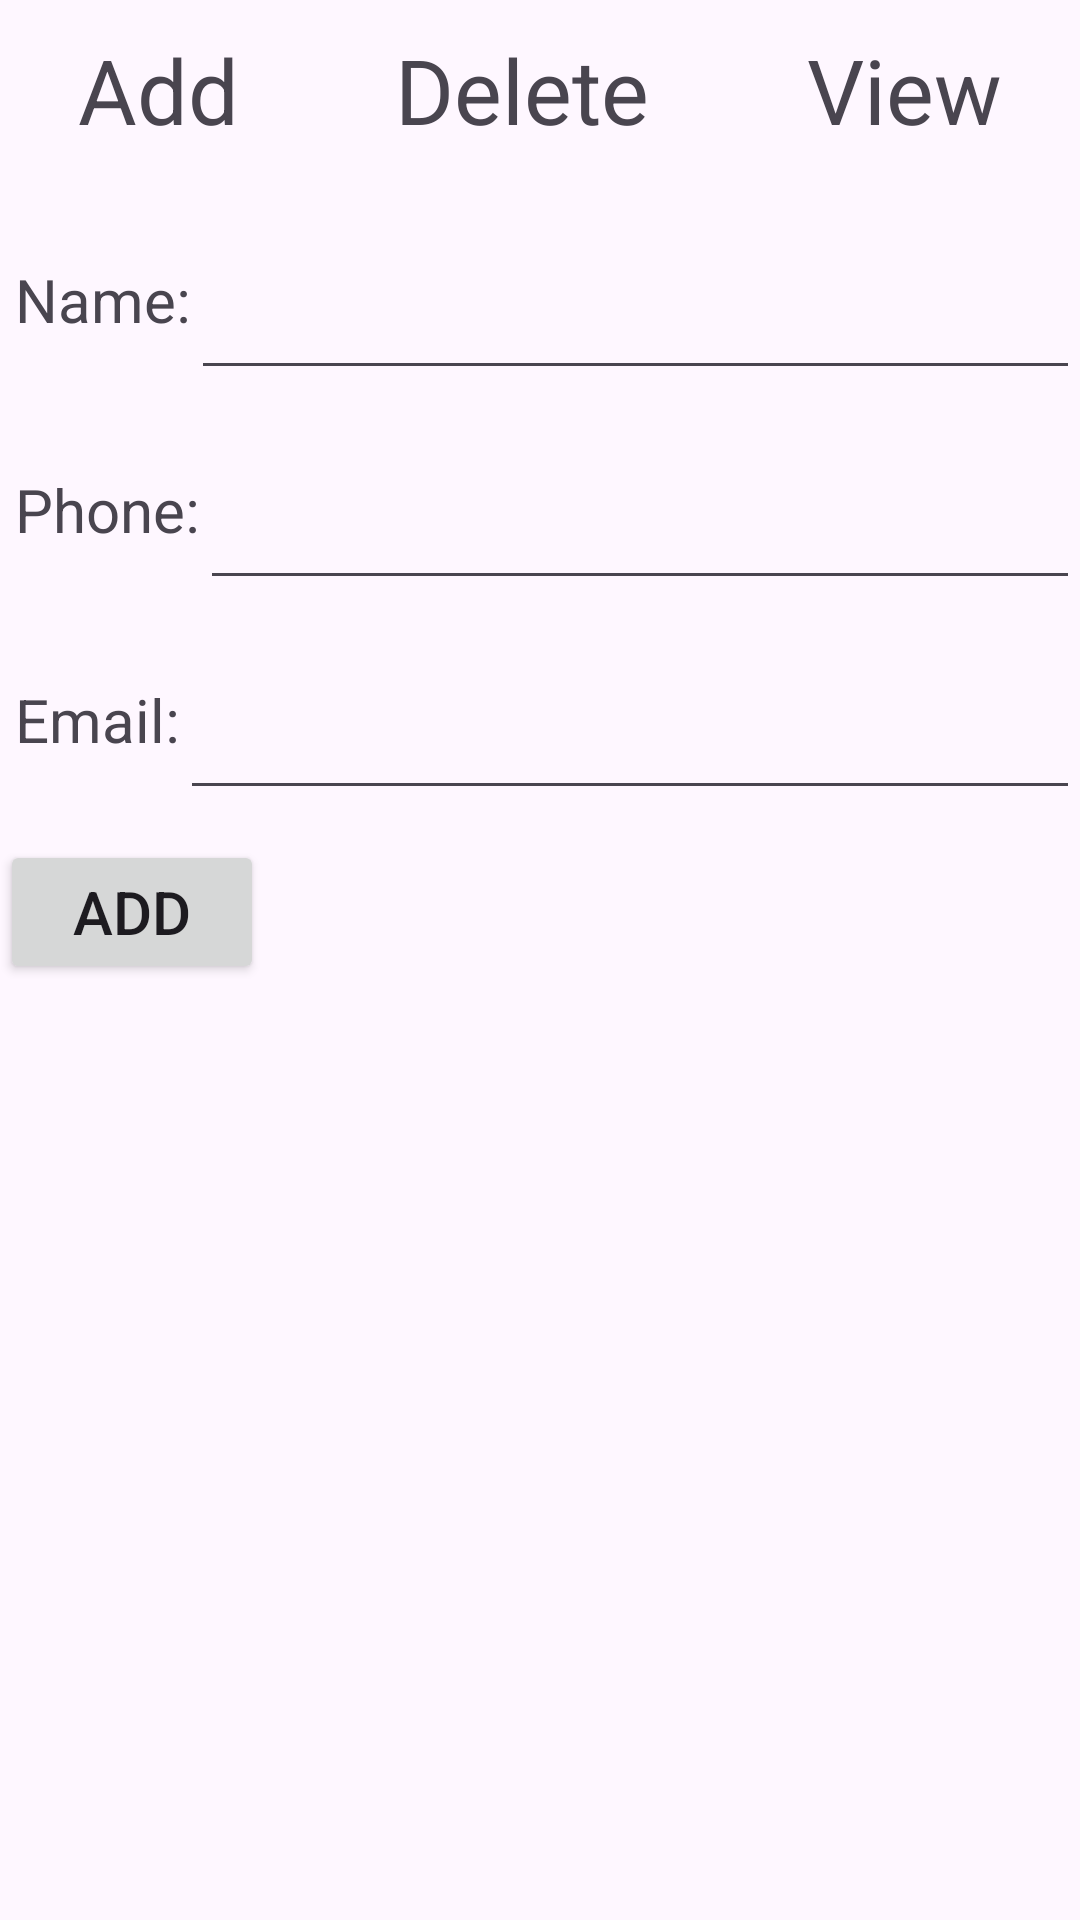

Android layout source for this screen:
<!-- AndroidManifest.xml: application theme Theme.Maba -->
<!-- res/layout/add_activity.xml -->
<?xml version="1.0" encoding="utf-8"?>

<LinearLayout
    xmlns:android="http://schemas.android.com/apk/res/android"
    xmlns:tools="http://schemas.android.com/tools"
    android:orientation="vertical"
    android:layout_width="match_parent"
    android:layout_height="match_parent"
    tools:context=".AddActivity">
    <LinearLayout
        android:layout_width="match_parent"
        android:layout_height="wrap_content"
        android:orientation="horizontal">
        <TextView
            android:id="@+id/add"
            android:layout_width="wrap_content"
            android:layout_height="60dp"
            android:gravity="center"
            android:textSize="30dp"
            android:text="Add"
            android:layout_weight="1"/>
        <TextView
            android:id="@+id/delete"
            android:layout_width="wrap_content"
            android:layout_height="60dp"
            android:gravity="center"
            android:textSize="30dp"
            android:text="Delete"
            android:layout_weight="1"/>
        <TextView
            android:id="@+id/view"
            android:layout_width="wrap_content"
            android:layout_height="60dp"
            android:gravity="center"
            android:textSize="30dp"
            android:text="View"
            android:layout_weight="1"/>
    </LinearLayout>
    <LinearLayout
        android:layout_width="match_parent"
        android:layout_marginTop="10dp"
        android:layout_marginLeft="5dp"
        android:layout_height="60dp"
        android:orientation="horizontal">
        <TextView
            android:layout_width="wrap_content"
            android:layout_height="match_parent"
            android:gravity="center"
            android:text="Name:"
            android:textSize="20dp"/>
        <EditText
            android:id="@+id/nameId"
            android:layout_width="match_parent"
            android:layout_height="match_parent"
            android:inputType="text"
            android:layout_weight="1"/>
    </LinearLayout>
    <LinearLayout
        android:layout_width="match_parent"
        android:layout_marginTop="10dp"
        android:layout_marginLeft="5dp"
        android:layout_height="60dp"
        android:orientation="horizontal">
        <TextView
            android:layout_width="wrap_content"
            android:layout_height="match_parent"
            android:gravity="center"
            android:text="Phone:"
            android:textSize="20dp"/>
        <EditText
            android:id="@+id/phoneId"
            android:layout_width="match_parent"
            android:layout_height="match_parent"
            android:inputType="phone"
            android:layout_weight="1"/>
    </LinearLayout>
    <LinearLayout
        android:layout_width="match_parent"
        android:layout_marginTop="10dp"
        android:layout_marginLeft="5dp"
        android:layout_height="60dp"
        android:orientation="horizontal">
        <TextView
            android:layout_width="wrap_content"
            android:layout_height="match_parent"
            android:gravity="center"
            android:text="Email:"
            android:textSize="20dp"/>
        <EditText
            android:id="@+id/emailId"
            android:layout_width="match_parent"
            android:layout_height="match_parent"
            android:inputType="textEmailAddress"
            android:layout_weight="1"/>
    </LinearLayout>
    <Button
        android:id="@+id/addId"
        android:layout_width="wrap_content"
        android:layout_height="wrap_content"
        android:textSize="20dp"
        android:text="Add"
        android:layout_marginTop="10dp"/>
    <ListView
        android:id="@+id/listView"
        android:layout_width="match_parent"
        android:layout_height="match_parent"
        android:layout_marginTop="10dp"
        android:layout_weight="1">

    </ListView>
</LinearLayout>
<!-- resources referenced by this layout -->
<resources>
  <style name="Theme.Maba" parent="Base.Theme.Maba" />
  <style name="Base.Theme.Maba" parent="Theme.Material3.DayNight.NoActionBar">
          
          
      </style>
</resources>
